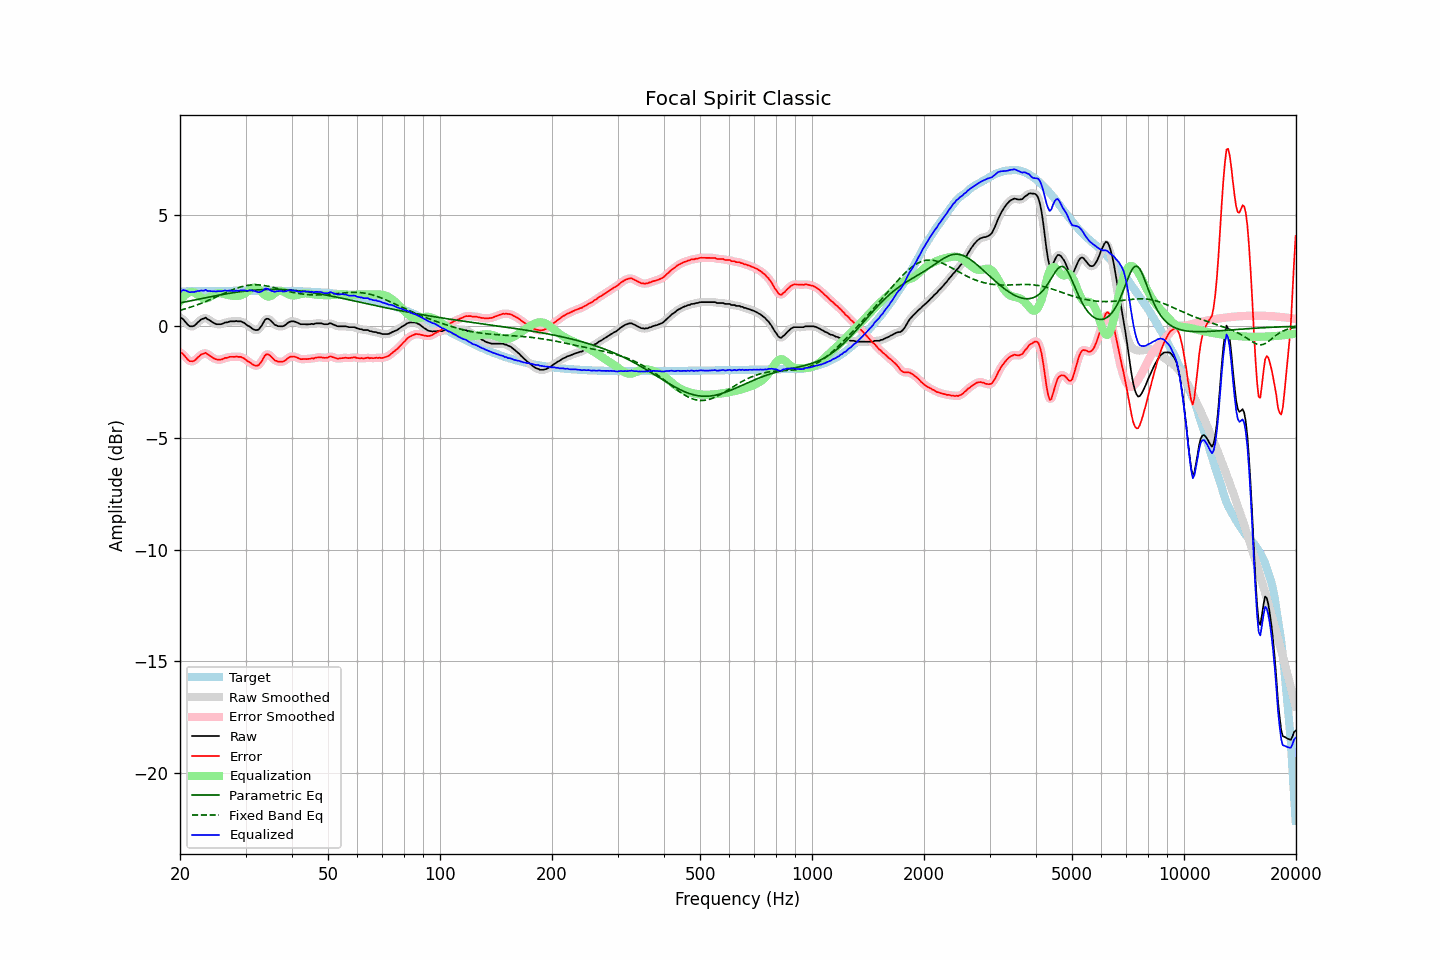

The table this chart was drawn from, first rows:
frequency, raw, error, smoothed, error_smoothed, equalization, parametric_eq, fixed_band_eq, equalized_raw, equalized_smoothed, target
20.00, 0.37, -1.19, 0.39, -1.17, 1.11, 1.04, 0.71, 1.48, 1.50, 1.56
20.20, 0.37, -1.19, 0.35, -1.21, 1.22, 1.06, 0.73, 1.59, 1.57, 1.56
20.40, 0.31, -1.25, 0.29, -1.27, 1.31, 1.07, 0.75, 1.62, 1.60, 1.56
20.61, 0.22, -1.34, 0.23, -1.33, 1.39, 1.09, 0.77, 1.61, 1.61, 1.56
20.81, 0.14, -1.42, 0.14, -1.43, 1.45, 1.10, 0.80, 1.59, 1.58, 1.56
21.02, 0.06, -1.50, 0.06, -1.50, 1.49, 1.12, 0.82, 1.55, 1.55, 1.56
21.23, 0.00, -1.56, 0.01, -1.55, 1.52, 1.13, 0.84, 1.52, 1.53, 1.56
21.44, 0.00, -1.56, -0.01, -1.57, 1.53, 1.15, 0.87, 1.53, 1.52, 1.56
21.66, 0.00, -1.57, -0.00, -1.57, 1.53, 1.16, 0.89, 1.53, 1.53, 1.57
21.87, 0.03, -1.54, 0.04, -1.53, 1.51, 1.18, 0.91, 1.54, 1.55, 1.57
22.09, 0.09, -1.48, 0.09, -1.48, 1.46, 1.19, 0.94, 1.56, 1.56, 1.57
22.31, 0.17, -1.40, 0.16, -1.40, 1.41, 1.21, 0.97, 1.58, 1.57, 1.57
22.54, 0.23, -1.34, 0.23, -1.34, 1.35, 1.22, 0.99, 1.58, 1.59, 1.57
22.76, 0.30, -1.27, 0.29, -1.28, 1.30, 1.23, 1.02, 1.60, 1.59, 1.57
22.99, 0.33, -1.24, 0.34, -1.24, 1.26, 1.25, 1.05, 1.59, 1.60, 1.57
23.22, 0.35, -1.22, 0.36, -1.21, 1.24, 1.26, 1.08, 1.59, 1.61, 1.57
23.45, 0.39, -1.18, 0.36, -1.22, 1.24, 1.28, 1.11, 1.63, 1.60, 1.57
23.69, 0.32, -1.25, 0.34, -1.24, 1.26, 1.29, 1.14, 1.58, 1.60, 1.58
23.92, 0.29, -1.29, 0.29, -1.28, 1.29, 1.31, 1.17, 1.58, 1.58, 1.58
24.16, 0.24, -1.34, 0.24, -1.34, 1.33, 1.32, 1.20, 1.57, 1.57, 1.58
24.40, 0.19, -1.39, 0.19, -1.39, 1.37, 1.34, 1.23, 1.56, 1.57, 1.58
24.65, 0.15, -1.43, 0.15, -1.43, 1.42, 1.35, 1.26, 1.57, 1.56, 1.58
24.89, 0.11, -1.47, 0.11, -1.47, 1.45, 1.36, 1.30, 1.56, 1.56, 1.58
25.14, 0.09, -1.49, 0.09, -1.49, 1.47, 1.38, 1.33, 1.56, 1.57, 1.58
25.39, 0.09, -1.49, 0.08, -1.50, 1.48, 1.39, 1.36, 1.57, 1.57, 1.58
25.65, 0.09, -1.49, 0.09, -1.49, 1.48, 1.40, 1.39, 1.57, 1.57, 1.58
25.91, 0.10, -1.48, 0.11, -1.47, 1.47, 1.42, 1.43, 1.57, 1.58, 1.58
26.16, 0.13, -1.45, 0.13, -1.45, 1.46, 1.43, 1.46, 1.59, 1.59, 1.58
26.43, 0.17, -1.42, 0.15, -1.43, 1.44, 1.44, 1.49, 1.61, 1.59, 1.59
26.69, 0.17, -1.42, 0.18, -1.41, 1.42, 1.45, 1.52, 1.59, 1.60, 1.59
26.96, 0.19, -1.40, 0.20, -1.39, 1.40, 1.47, 1.56, 1.59, 1.60, 1.59
27.23, 0.22, -1.37, 0.21, -1.38, 1.38, 1.48, 1.59, 1.60, 1.59, 1.59
27.50, 0.22, -1.37, 0.22, -1.37, 1.37, 1.49, 1.62, 1.59, 1.59, 1.59
27.77, 0.22, -1.37, 0.23, -1.36, 1.36, 1.50, 1.64, 1.58, 1.59, 1.59
28.05, 0.22, -1.37, 0.23, -1.36, 1.35, 1.51, 1.67, 1.57, 1.58, 1.59
28.33, 0.24, -1.35, 0.23, -1.36, 1.35, 1.52, 1.70, 1.59, 1.58, 1.59
28.62, 0.22, -1.37, 0.23, -1.36, 1.36, 1.53, 1.72, 1.58, 1.59, 1.59
28.90, 0.22, -1.37, 0.22, -1.37, 1.37, 1.54, 1.74, 1.59, 1.60, 1.59
29.19, 0.22, -1.37, 0.21, -1.38, 1.39, 1.55, 1.77, 1.61, 1.60, 1.59
29.48, 0.18, -1.41, 0.19, -1.41, 1.42, 1.56, 1.78, 1.60, 1.61, 1.59
29.78, 0.15, -1.44, 0.14, -1.45, 1.46, 1.57, 1.80, 1.61, 1.60, 1.59
30.08, 0.09, -1.50, 0.09, -1.50, 1.50, 1.58, 1.82, 1.59, 1.59, 1.59
30.38, 0.03, -1.56, 0.04, -1.55, 1.55, 1.59, 1.83, 1.59, 1.60, 1.59
30.68, 0.00, -1.59, -0.01, -1.60, 1.61, 1.60, 1.84, 1.61, 1.60, 1.59
30.99, -0.05, -1.64, -0.06, -1.65, 1.66, 1.60, 1.85, 1.61, 1.61, 1.59
31.30, -0.11, -1.70, -0.10, -1.70, 1.71, 1.61, 1.85, 1.60, 1.60, 1.59
31.61, -0.15, -1.74, -0.15, -1.74, 1.73, 1.62, 1.86, 1.58, 1.59, 1.59
31.93, -0.17, -1.76, -0.17, -1.77, 1.73, 1.62, 1.86, 1.56, 1.56, 1.59
32.24, -0.17, -1.76, -0.17, -1.76, 1.71, 1.63, 1.86, 1.54, 1.54, 1.59
32.57, -0.14, -1.73, -0.13, -1.72, 1.66, 1.63, 1.85, 1.52, 1.53, 1.59
32.89, -0.05, -1.64, -0.05, -1.65, 1.59, 1.64, 1.85, 1.54, 1.54, 1.59
33.22, 0.05, -1.54, 0.06, -1.53, 1.52, 1.64, 1.84, 1.57, 1.58, 1.59
33.55, 0.18, -1.41, 0.18, -1.41, 1.44, 1.64, 1.83, 1.62, 1.63, 1.59
33.89, 0.30, -1.29, 0.28, -1.31, 1.38, 1.65, 1.82, 1.68, 1.66, 1.59
34.23, 0.34, -1.25, 0.33, -1.26, 1.34, 1.65, 1.80, 1.68, 1.68, 1.59
34.57, 0.33, -1.26, 0.33, -1.26, 1.33, 1.65, 1.79, 1.66, 1.66, 1.59
34.92, 0.28, -1.31, 0.28, -1.31, 1.34, 1.65, 1.77, 1.62, 1.62, 1.59
35.27, 0.21, -1.38, 0.21, -1.38, 1.37, 1.65, 1.76, 1.58, 1.58, 1.59
35.62, 0.14, -1.45, 0.14, -1.45, 1.42, 1.65, 1.74, 1.56, 1.56, 1.59
35.97, 0.06, -1.53, 0.07, -1.52, 1.48, 1.65, 1.72, 1.54, 1.55, 1.59
... 635 more rows
